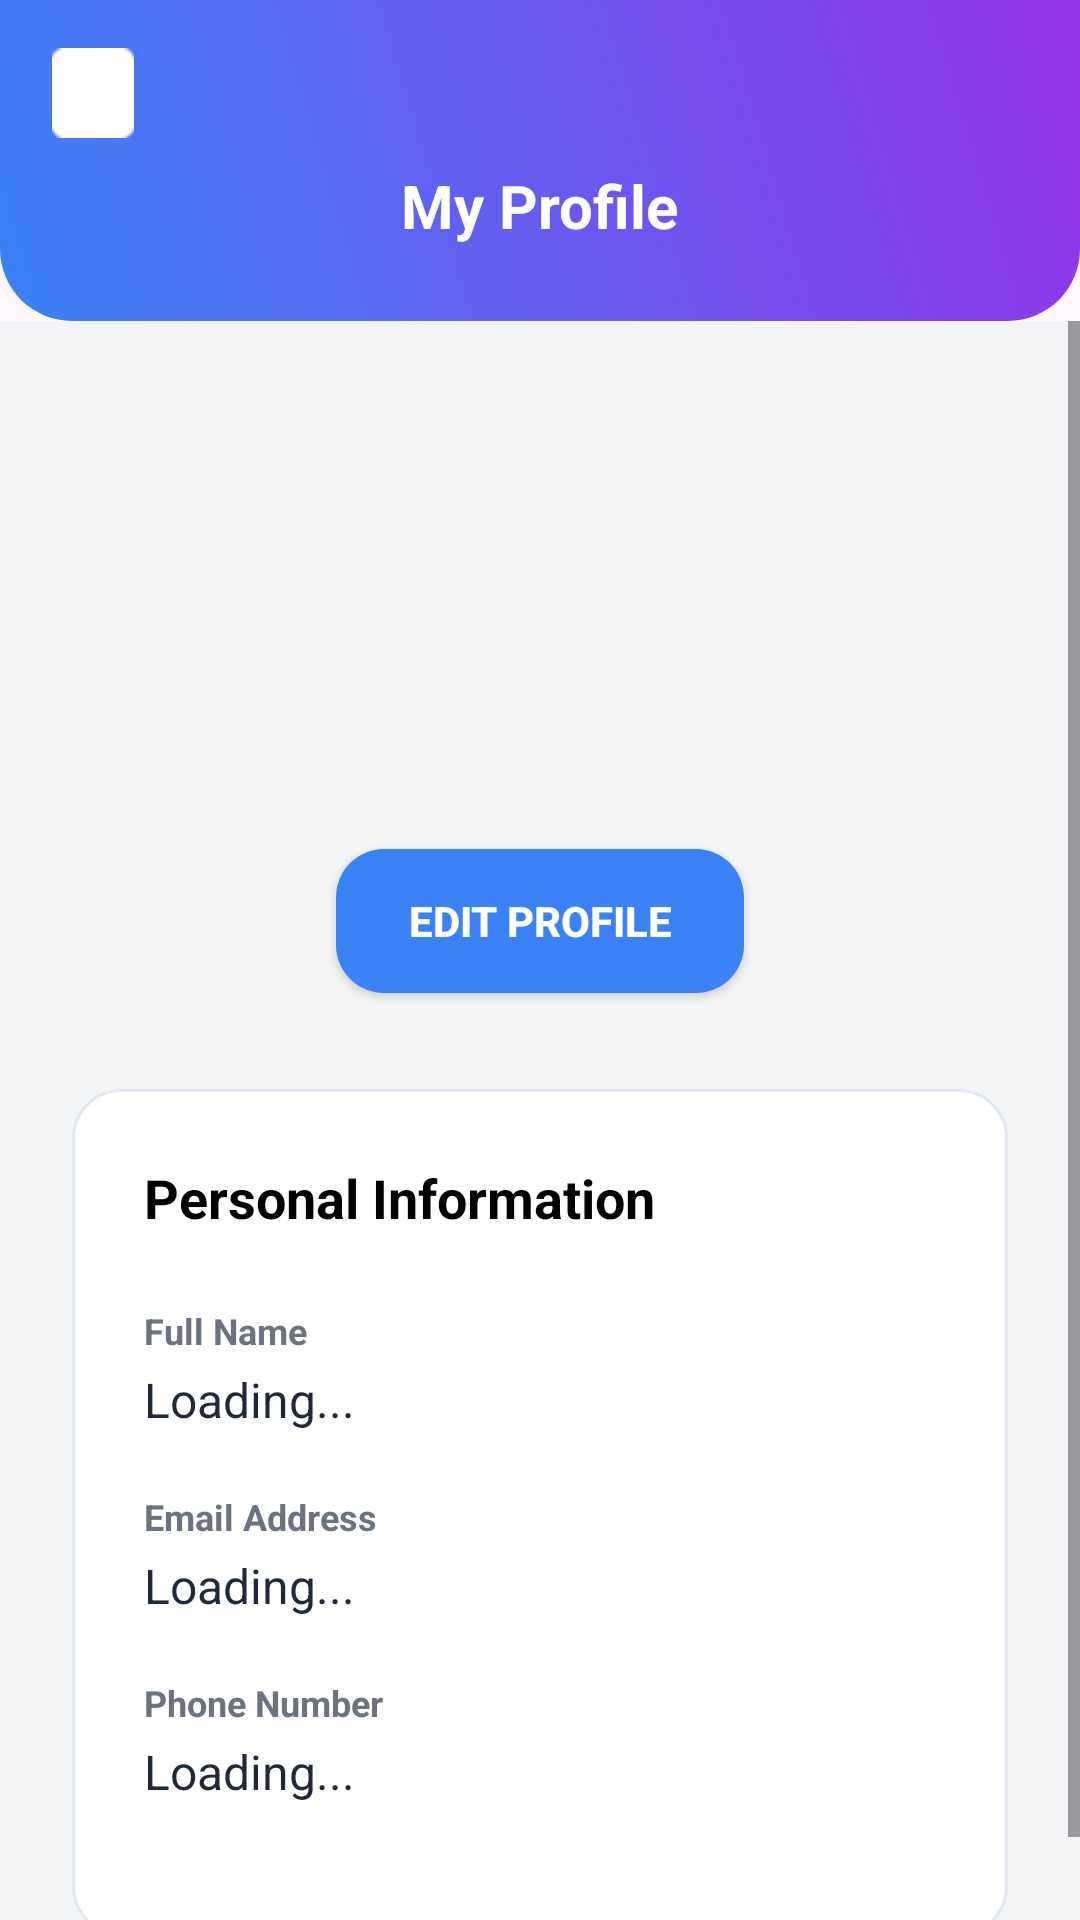

Reconstruct the res/layout file that produces this screen, plus the resources it refers to.
<!-- AndroidManifest.xml: application theme Theme.MintyMinutes -->
<!-- res/layout/activity_profile_view.xml -->
<?xml version="1.0" encoding="utf-8"?>
<androidx.drawerlayout.widget.DrawerLayout xmlns:android="http://schemas.android.com/apk/res/android"
    xmlns:app="http://schemas.android.com/apk/res-auto"
    xmlns:tools="http://schemas.android.com/tools"
    android:id="@+id/drawerLayout"
    android:layout_width="match_parent"
    android:layout_height="match_parent"
    tools:context=".ProfileViewActivity">

    
    <LinearLayout
        android:layout_width="match_parent"
        android:layout_height="match_parent"
        android:orientation="vertical">

        
        <LinearLayout
            android:layout_width="match_parent"
            android:layout_height="wrap_content"
            android:background="@drawable/gradient_header_bg"
            android:orientation="vertical"
            android:padding="16dp">

            <ImageView
                android:id="@+id/menuIcon"
                android:layout_width="30dp"
                android:layout_height="30dp"
                android:contentDescription="Menu"
                android:src="@drawable/ic_menu"
                android:clickable="true"
                android:focusable="true"
                app:tint="@android:color/white" />

            <LinearLayout
                android:layout_width="match_parent"
                android:layout_height="45dp"
                android:gravity="center"
                android:orientation="horizontal">

                <TextView
                    android:layout_width="wrap_content"
                    android:layout_height="wrap_content"
                    android:text="My Profile"
                    android:textColor="@android:color/white"
                    android:textSize="20sp"
                    android:textStyle="bold" />
            </LinearLayout>

        </LinearLayout>

        
        <ScrollView
            android:layout_width="match_parent"
            android:layout_height="0dp"
            android:layout_weight="1"
            android:background="@color/background_gray"
            android:fillViewport="true">

            <LinearLayout
                android:layout_width="match_parent"
                android:layout_height="wrap_content"
                android:orientation="vertical"
                android:padding="24dp"
                android:gravity="center_horizontal">

                
                <ImageView
                    android:id="@+id/profileImage"
                    android:layout_width="120dp"
                    android:layout_height="120dp"
                    android:layout_marginTop="16dp"
                    android:src="@drawable/ic_profile"
                    android:scaleType="centerCrop" />

                
                <Button
                    android:id="@+id/editProfileButton"
                    android:layout_width="wrap_content"
                    android:layout_height="48dp"
                    android:layout_marginTop="16dp"
                    android:text="EDIT PROFILE"
                    android:textSize="14sp"
                    android:textStyle="bold"
                    android:background="@drawable/rounded_button"
                    android:backgroundTint="@color/blue_500"
                    android:textColor="@android:color/white"
                    android:paddingHorizontal="24dp" />

                
                <LinearLayout
                    android:layout_width="match_parent"
                    android:layout_height="wrap_content"
                    android:layout_marginTop="32dp"
                    android:orientation="vertical"
                    android:background="@drawable/card_background"
                    android:padding="24dp">

                    <TextView
                        android:layout_width="wrap_content"
                        android:layout_height="wrap_content"
                        android:text="Personal Information"
                        android:textStyle="bold"
                        android:textSize="18sp"
                        android:textColor="@android:color/black"
                        android:layout_marginBottom="24dp" />

                    
                    <LinearLayout
                        android:layout_width="match_parent"
                        android:layout_height="wrap_content"
                        android:orientation="vertical"
                        android:layout_marginBottom="20dp">

                        <TextView
                            android:layout_width="wrap_content"
                            android:layout_height="wrap_content"
                            android:text="Full Name"
                            android:textStyle="bold"
                            android:textSize="12sp"
                            android:textColor="@color/text_secondary"
                            android:layout_marginBottom="4dp" />

                        <TextView
                            android:id="@+id/fullNameView"
                            android:layout_width="wrap_content"
                            android:layout_height="wrap_content"
                            android:text="Loading..."
                            android:textSize="16sp"
                            android:textColor="@color/text_primary" />

                    </LinearLayout>

                    
                    <LinearLayout
                        android:layout_width="match_parent"
                        android:layout_height="wrap_content"
                        android:orientation="vertical"
                        android:layout_marginBottom="20dp">

                        <TextView
                            android:layout_width="wrap_content"
                            android:layout_height="wrap_content"
                            android:text="Email Address"
                            android:textStyle="bold"
                            android:textSize="12sp"
                            android:textColor="@color/text_secondary"
                            android:layout_marginBottom="4dp" />

                        <TextView
                            android:id="@+id/emailView"
                            android:layout_width="wrap_content"
                            android:layout_height="wrap_content"
                            android:text="Loading..."
                            android:textSize="16sp"
                            android:textColor="@color/text_primary" />

                    </LinearLayout>

                    
                    <LinearLayout
                        android:layout_width="match_parent"
                        android:layout_height="wrap_content"
                        android:orientation="vertical"
                        android:layout_marginBottom="20dp">

                        <TextView
                            android:layout_width="wrap_content"
                            android:layout_height="wrap_content"
                            android:text="Phone Number"
                            android:textStyle="bold"
                            android:textSize="12sp"
                            android:textColor="@color/text_secondary"
                            android:layout_marginBottom="4dp" />

                        <TextView
                            android:id="@+id/phoneView"
                            android:layout_width="wrap_content"
                            android:layout_height="wrap_content"
                            android:text="Loading..."
                            android:textSize="16sp"
                            android:textColor="@color/text_primary" />

                    </LinearLayout>

                </LinearLayout>

            </LinearLayout>

        </ScrollView>

    </LinearLayout>

    
    <com.google.android.material.navigation.NavigationView
        android:id="@+id/navigationView"
        android:layout_width="280dp"
        android:layout_height="match_parent"
        android:layout_gravity="start"
        android:fitsSystemWindows="true"
        app:headerLayout="@layout/nav_header"
        app:menu="@menu/drawer_menu" />

</androidx.drawerlayout.widget.DrawerLayout>
<!-- res/layout/nav_header.xml (included above) -->
<?xml version="1.0" encoding="utf-8"?>
<LinearLayout xmlns:android="http://schemas.android.com/apk/res/android"
    android:layout_width="match_parent"
    android:layout_height="180dp"
    android:background="@drawable/gradient_header_bg"
    android:gravity="bottom"
    android:orientation="vertical"
    android:padding="16dp"
    android:theme="@style/ThemeOverlay.AppCompat.Dark">

    <TextView
        android:layout_width="wrap_content"
        android:layout_height="wrap_content"
        android:text="MintyMinutes"
        android:textColor="@android:color/white"
        android:textSize="24sp"
        android:textStyle="bold" />

    <TextView
        android:layout_width="wrap_content"
        android:layout_height="wrap_content"
        android:layout_marginTop="8dp"
        android:text="Menu"
        android:textColor="@android:color/white"
        android:textSize="16sp" />

</LinearLayout>
<!-- resources referenced by this layout -->
<resources>
  <color name="background_gray">#F3F4F6</color>
  <color name="blue_500">#3B82F6</color>
  <color name="text_primary">#1F2937</color>
  <color name="text_secondary">#6B7280</color>
  <!-- drawable card_background (drawable) -->
  <?xml version="1.0" encoding="utf-8"?>
  <shape xmlns:android="http://schemas.android.com/apk/res/android"
      android:shape="rectangle">
  
      <solid android:color="@color/surface" />
  
      <corners android:radius="16dp" />
  
      <stroke
          android:width="1dp"
          android:color="#E2E8F0" />
  
  </shape>
  <!-- drawable gradient_header_bg (drawable) -->
  <?xml version="1.0" encoding="utf-8"?>
  <shape xmlns:android="http://schemas.android.com/apk/res/android">
      <gradient
          android:angle="45"
          android:startColor="@color/blue_500"
          android:endColor="@color/purple_600"
          android:type="linear" />
      <corners android:bottomLeftRadius="24dp"
          android:bottomRightRadius="24dp" />
  </shape>
  <!-- drawable ic_menu: png bitmap (drawable, 485 bytes) -->
  <!-- drawable rounded_button (drawable) -->
  <?xml version="1.0" encoding="utf-8"?>
  <shape xmlns:android="http://schemas.android.com/apk/res/android">
      <solid android:color="@color/blue_500" />
      <corners android:radius="16dp" />
  </shape>
  <style name="Theme.MintyMinutes" parent="Base.Theme.MintyMinutes" />
  <color name="surface">#FFFFFF</color>
  <color name="purple_600">#9333EA</color>
  <style name="Base.Theme.MintyMinutes" parent="Theme.Material3.DayNight.NoActionBar">
          
          
      </style>
</resources>
